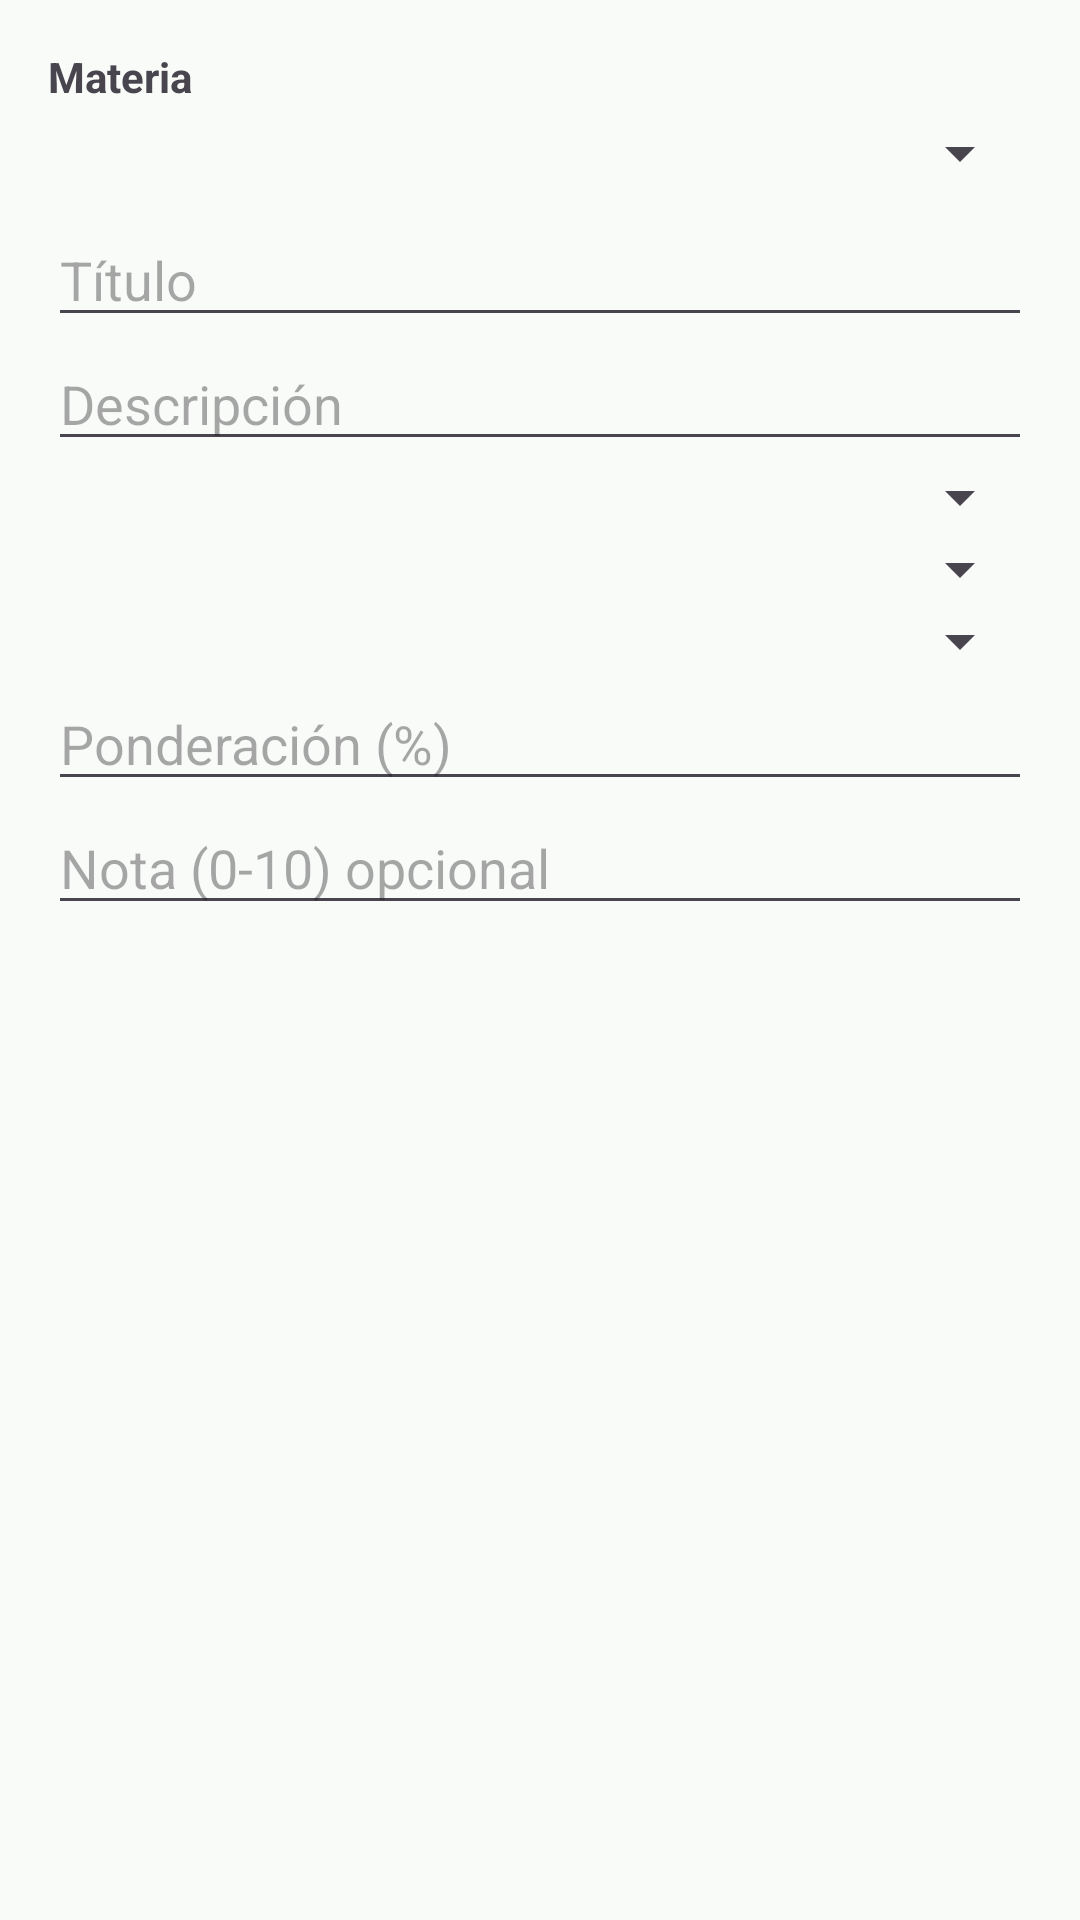

Produce the Android XML layout that renders to this screen, including the resource entries it uses.
<!-- AndroidManifest.xml: application theme Theme.AsistenteEstudiantil -->
<!-- res/layout/dialog_actividad.xml -->
<?xml version="1.0" encoding="utf-8"?>
<ScrollView xmlns:android="http://schemas.android.com/apk/res/android"
	android:layout_width="match_parent"
	android:layout_height="wrap_content">

	<LinearLayout
		android:layout_width="match_parent"
		android:layout_height="wrap_content"
		android:orientation="vertical"
		android:padding="16dp">

		<TextView
			android:layout_width="match_parent"
			android:layout_height="wrap_content"
			android:text="Materia"
			android:textSize="14sp"
			android:textStyle="bold"
			android:layout_marginBottom="4dp" />

		<Spinner
			android:id="@+id/spinnerMateria"
			android:layout_width="match_parent"
			android:layout_height="wrap_content"
			android:layout_marginBottom="8dp" />

		<EditText
			android:id="@+id/inputTitle"
			android:layout_width="match_parent"
			android:layout_height="wrap_content"
			android:hint="@string/actividad_titulo" />

		<EditText
			android:id="@+id/inputDescription"
			android:layout_width="match_parent"
			android:layout_height="wrap_content"
			android:hint="@string/actividad_descripcion" />

		<Spinner
			android:id="@+id/spinnerType"
			android:layout_width="match_parent"
			android:layout_height="wrap_content" />

		<Spinner
			android:id="@+id/spinnerPriority"
			android:layout_width="match_parent"
			android:layout_height="wrap_content" />

		<Spinner
			android:id="@+id/spinnerStatus"
			android:layout_width="match_parent"
			android:layout_height="wrap_content" />

		<EditText
			android:id="@+id/inputWeight"
			android:layout_width="match_parent"
			android:layout_height="wrap_content"
			android:inputType="numberDecimal"
			android:hint="@string/actividad_ponderacion" />

		<EditText
			android:id="@+id/inputScore"
			android:layout_width="match_parent"
			android:layout_height="wrap_content"
			android:inputType="numberDecimal"
			android:hint="@string/actividad_nota" />

	</LinearLayout>

</ScrollView>
<!-- resources referenced by this layout -->
<resources>
  <string name="actividad_descripcion">Descripción</string>
  <string name="actividad_nota">Nota (0-10) opcional</string>
  <string name="actividad_ponderacion">Ponderación (%)</string>
  <string name="actividad_titulo">Título</string>
  <style name="Theme.AsistenteEstudiantil" parent="Base.Theme.AsistenteEstudiantil" />
  <style name="Base.Theme.AsistenteEstudiantil" parent="Theme.Material3.DayNight.NoActionBar">
          
          <item name="colorPrimary">@color/serenity_primary</item>
          <item name="colorOnPrimary">@android:color/white</item>
          <item name="colorPrimaryContainer">@color/serenity_accent</item>
          <item name="colorOnPrimaryContainer">@color/serenity_text</item>
  
          <item name="colorSecondary">@color/serenity_button</item>
          <item name="colorOnSecondary">@android:color/white</item>
          <item name="colorSecondaryContainer">@color/serenity_accent</item>
          <item name="colorOnSecondaryContainer">@color/serenity_text</item>
  
          
          <item name="colorSurface">@color/serenity_card</item>
          <item name="colorOnSurface">@color/serenity_text</item>
          <item name="colorSurfaceVariant">@color/serenity_background</item>
          <item name="colorOnSurfaceVariant">@color/serenity_text</item>
  
          <item name="android:colorBackground">@color/serenity_background</item>
          <item name="colorOnBackground">@color/serenity_text</item>
  
          
          <item name="colorError">#ff0000</item>
          <item name="colorOnError">@android:color/white</item>
  
          
          <item name="android:statusBarColor" tools:targetApi="l">?attr/colorPrimary</item>
  
          
          <item name="materialButtonStyle">@style/Widget.AsistenteEstudiantil.Button</item>
      </style>
  <color name="serenity_primary">#689f38</color>
  <color name="serenity_accent">#9ccc65</color>
  <color name="serenity_text">#33691e</color>
  <color name="serenity_button">#7cb342</color>
  <color name="serenity_card">#ffffff</color>
  <color name="serenity_background">#f8fbf8</color>
  <style name="Widget.AsistenteEstudiantil.Button" parent="Widget.Material3.Button">
          <item name="backgroundTint">@color/serenity_button</item>
          <item name="android:textColor">@android:color/white</item>
          <item name="cornerRadius">12dp</item>
      </style>
</resources>
